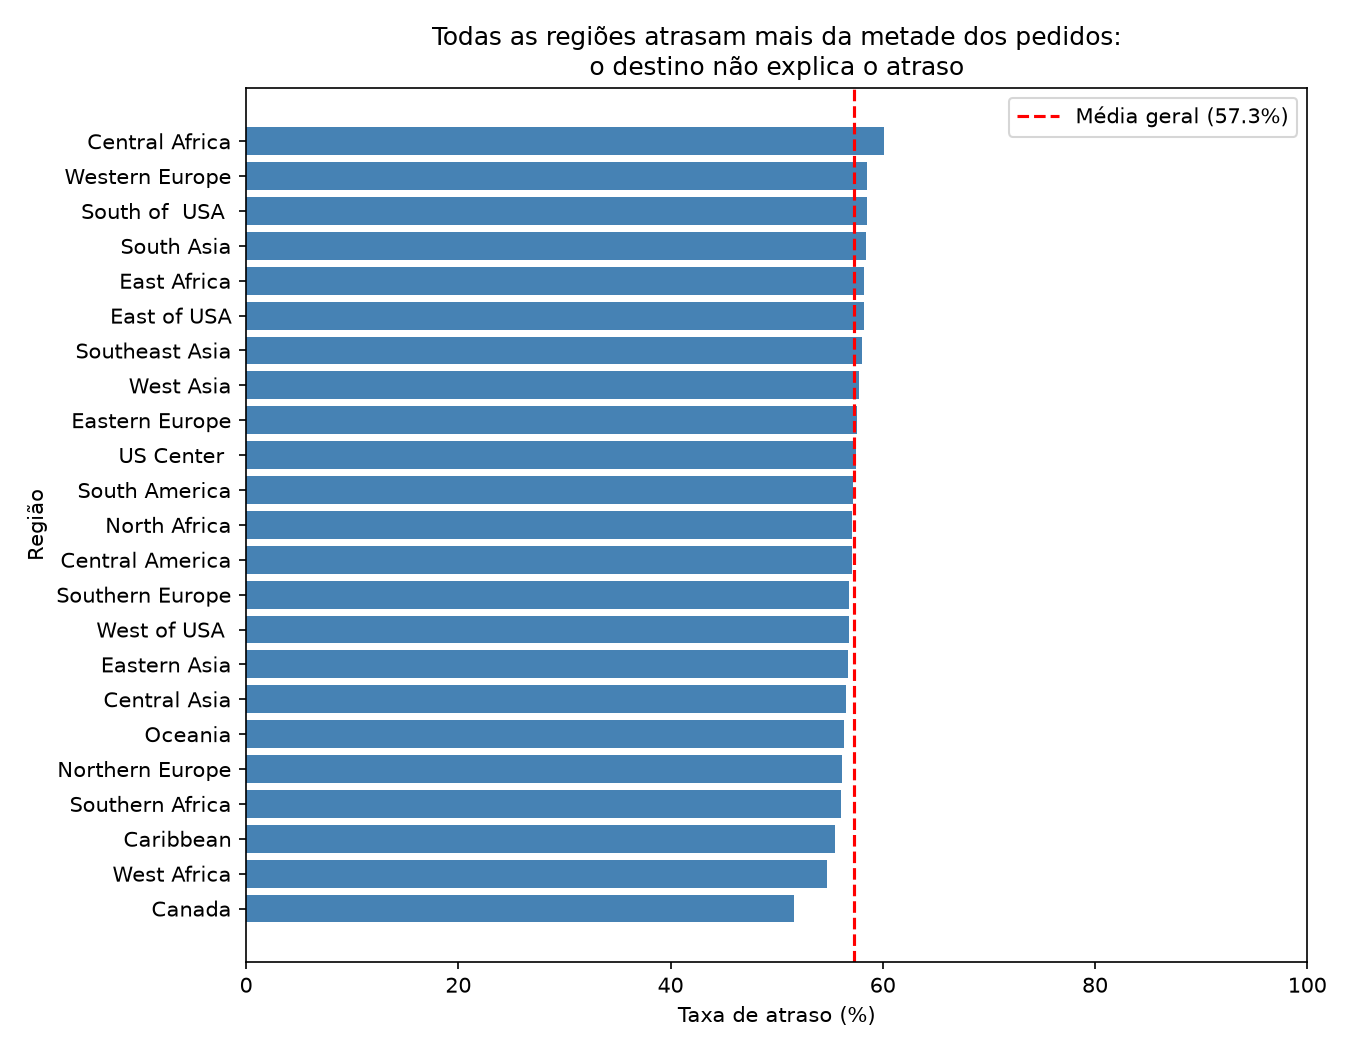

The file beside this chart, header and first rows:
Order Region, total_pedidos, atrasados, taxa_atraso_pct
Central Africa, 1616, 972, 60.1
Western Europe, 25867, 15140, 58.5
South of  USA, 3855, 2256, 58.5
South Asia, 7455, 4350, 58.4
East Africa, 1781, 1036, 58.2
East of USA, 6617, 3849, 58.2
Southeast Asia, 9136, 5297, 58.0
West Asia, 5746, 3322, 57.8
Eastern Europe, 3785, 2182, 57.6
US Center, 5653, 3252, 57.5
South America, 14184, 8111, 57.2
North Africa, 3086, 1762, 57.1
Central America, 27174, 15518, 57.1
Southern Europe, 9030, 5129, 56.8
West of USA, 7595, 4313, 56.8
Eastern Asia, 6973, 3955, 56.7
Central Asia, 542, 306, 56.5
Oceania, 9733, 5482, 56.3
Northern Europe, 9408, 5292, 56.2
Southern Africa, 1100, 617, 56.1
Caribbean, 7951, 4415, 55.5
West Africa, 3571, 1953, 54.7
Canada, 907, 468, 51.6
